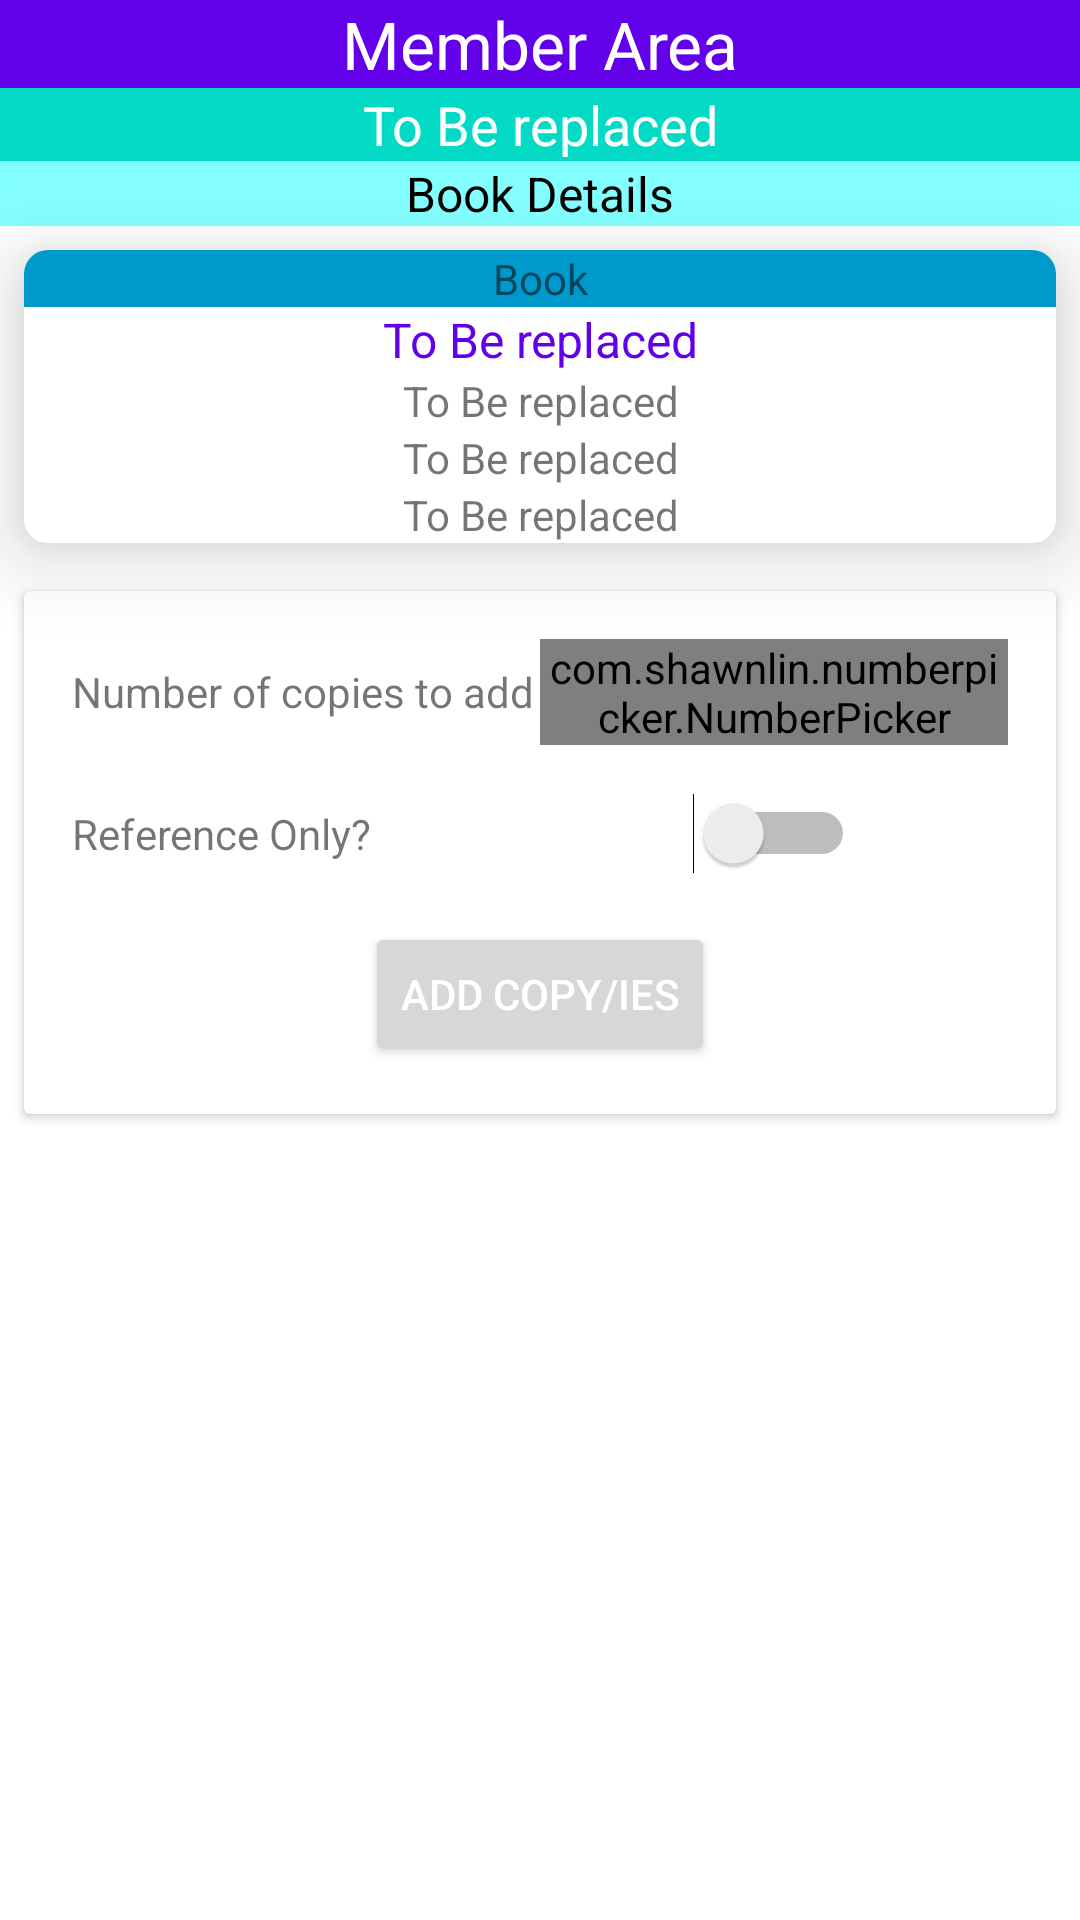

Layout XML and referenced resources for this Android screen:
<!-- AndroidManifest.xml: application theme AppTheme -->
<!-- res/layout/fragment_book_details_librarian.xml -->
<?xml version="1.0" encoding="utf-8"?>

<LinearLayout xmlns:android="http://schemas.android.com/apk/res/android"
    xmlns:app="http://schemas.android.com/apk/res-auto"
    xmlns:tools="http://schemas.android.com/tools"
    android:layout_width="match_parent"
    android:layout_height="match_parent"
    android:orientation="vertical">

    <TextView
        android:id="@+id/book_details_lib_title1"
        style="@style/my_headLine1"
        android:text="@string/member_area" />

    <TextView
        android:id="@+id/book_details_lib_title2"
        style="@style/my_headLine2"
        android:text="@string/to_be_replaced" />

    <TextView
        android:id="@+id/book_details_lib_title3"
        style="@style/my_headLine3"
        android:text="@string/book_details" />

    <androidx.cardview.widget.CardView
        android:layout_width="match_parent"
        android:layout_height="wrap_content"
        android:layout_margin="8dp"
        app:cardCornerRadius="8dp"
        app:cardElevation="16dp">

        <LinearLayout
            android:layout_width="match_parent"
            android:layout_height="match_parent"
            android:background="#fff"
            android:orientation="vertical">

            <TextView
                style="@style/item_header_with_background"
                android:layout_width="match_parent"
                android:layout_height="wrap_content"
                android:layout_gravity="center"
                android:text="@string/book" />

            <TextView
                android:id="@+id/tw__lib_book_detail_title"
                style="@style/book_item_el1"
                android:text="@string/to_be_replaced" />

            <TextView
                android:id="@+id/tw_book_lib_detail_author"
                style="@style/book_item_el2"
                android:text="@string/to_be_replaced" />

            <TextView
                android:id="@+id/tw_Lib_book_detail_isbn"
                style="@style/book_item_el3"
                android:text="@string/to_be_replaced" />

            <TextView
                android:id="@+id/tw_lib_book_detail_copies"
                style="@style/book_item_el3"
                android:text="@string/to_be_replaced" />

        </LinearLayout>


    </androidx.cardview.widget.CardView>

    <androidx.cardview.widget.CardView
        android:layout_width="match_parent"
        android:layout_height="wrap_content"
        android:elevation="8dp"
        android:layout_margin="8dp">

        <androidx.appcompat.widget.LinearLayoutCompat
            android:id="@+id/linear_layout_form"
            android:layout_width="match_parent"
            android:layout_height="wrap_content"
            android:layout_margin="8dp"
            android:elevation="8dp"
            android:orientation="vertical"
            android:padding="8sp">

            <androidx.appcompat.widget.LinearLayoutCompat
                android:layout_width="match_parent"
                android:layout_height="wrap_content"
                android:orientation="horizontal">

                <androidx.appcompat.widget.AppCompatTextView
                    android:layout_width="0dp"
                    android:layout_height="wrap_content"
                    android:layout_gravity="center_vertical"

                    android:layout_weight="2"
                    android:text="@string/number_of_copies_to_add" />

                <LinearLayout
                    android:layout_width="0dp"
                    android:layout_height="wrap_content"
                    android:layout_weight="2"
                    android:orientation="horizontal">

                    <com.shawnlin.numberpicker.NumberPicker

                        android:id="@+id/number_picker"
                        android:layout_width="0dp"
                        android:layout_height="wrap_content"
                        android:layout_weight="1"
                        app:np_dividerColor="@color/primaryColor"
                        app:np_formatter=""
                        app:np_height="64dp"
                        app:np_max="10"
                        app:np_min="1"
                        app:np_orientation="horizontal"
                        app:np_selectedTextColor="@color/primaryColor"
                        app:np_selectedTextSize="20sp"
                        app:np_textColor="@color/primaryColor"
                        app:np_textSize="20sp"

                        app:np_value="1" />

                </LinearLayout>


            </androidx.appcompat.widget.LinearLayoutCompat>

            <androidx.appcompat.widget.LinearLayoutCompat
                android:layout_width="match_parent"
                android:layout_height="wrap_content"
                android:orientation="horizontal"
                android:paddingVertical="16sp">

                <androidx.appcompat.widget.AppCompatTextView
                    android:layout_width="0dp"
                    android:layout_height="wrap_content"
                    android:layout_gravity="center_vertical"
                    android:layout_weight="2"
                    android:text="@string/reference_only" />

                <LinearLayout
                    android:layout_width="0dp"
                    android:layout_height="wrap_content"
                    android:layout_weight="2"
                    android:orientation="horizontal">

                    <androidx.appcompat.widget.LinearLayoutCompat
                        android:layout_width="match_parent"
                        android:layout_height="wrap_content"
                        android:orientation="vertical">

                        <Switch
                            android:id="@+id/switch_is_reference"
                            android:layout_width="wrap_content"
                            android:layout_height="wrap_content"
                            android:layout_gravity="center_horizontal"


                            />
                    </androidx.appcompat.widget.LinearLayoutCompat>


                </LinearLayout>


            </androidx.appcompat.widget.LinearLayoutCompat>

            <Button
                android:id="@+id/btn_add_copies"
                android:layout_width="wrap_content"
                android:layout_height="wrap_content"
                android:layout_gravity="center_horizontal"
                android:text="@string/add_copy_ies" />

        </androidx.appcompat.widget.LinearLayoutCompat>
    </androidx.cardview.widget.CardView>


    <androidx.recyclerview.widget.RecyclerView
        android:id="@+id/copies_item_rec_view_librarian"

        android:layout_width="match_parent"
        android:layout_height="fill_parent"
        android:padding="4dp"
        android:paddingBottom="180dp"
        android:scrollbars="vertical"
        tools:listitem="@layout/copy_item_librarian" />


</LinearLayout>
<!-- res/layout/copy_item_librarian.xml (included above) -->
<?xml version="1.0" encoding="utf-8"?>



<LinearLayout xmlns:android="http://schemas.android.com/apk/res/android"
    xmlns:app="http://schemas.android.com/apk/res-auto"
    android:layout_width="match_parent"
    android:layout_height="wrap_content"
    android:orientation="vertical"

    >

    <androidx.cardview.widget.CardView
        android:layout_width="match_parent"
        android:layout_height="wrap_content"
        android:layout_margin="8dp"
        app:cardCornerRadius="8dp"
        app:cardElevation="8dp">


        <LinearLayout
            android:layout_width="match_parent"
            android:layout_height="wrap_content"
            android:layout_gravity="center_vertical"
            android:orientation="horizontal"
            android:padding="4dp"

            >

            <TextView
                android:id="@+id/text_view_copy_id_librarian"
                android:layout_width="0dp"
                android:layout_height="match_parent"
                android:layout_weight="1"
                android:gravity="center"
                android:text="@string/to_be_replaced" />

            <TextView
                android:id="@+id/text_view_copy_status_librarian"
                android:layout_width="0dp"
                android:layout_height="match_parent"
                android:layout_weight="1"
                android:gravity="center"
                android:text="@string/to_be_replaced" />


        </LinearLayout>

    </androidx.cardview.widget.CardView>


</LinearLayout>
<!-- resources referenced by this layout -->
<resources>
  <color name="primaryColor">#6a1b9a</color>
  <string name="add_copy_ies">Add Copy/ies</string>
  <string name="book">Book</string>
  <string name="book_details">Book Details</string>
  <string name="member_area">Member Area</string>
  <string name="number_of_copies_to_add">Number of copies to add</string>
  <string name="reference_only">Reference Only?</string>
  <string name="to_be_replaced">To Be replaced</string>
  <style name="book_item_el1" parent="book_item_el3">
          <item name="android:textColor">@color/colorLila</item>
          <item name="android:textSize">16dp</item>
      </style>
  <style name="book_item_el2" parent="book_item_el3">
          <item name="android:textSize">14dp</item>
      </style>
  <style name="book_item_el3">
          <item name="android:layout_width">match_parent</item>
          <item name="android:layout_height">wrap_content</item>
          <item name="android:gravity">center</item>
      </style>
  <style name="item_header_with_background">
          <item name="android:background">@android:color/holo_blue_dark</item>
          <item name="android:layout_width">match_parent</item>
          <item name="android:gravity">center</item>
          <item name="android:layout_height">wrap_content</item>
      </style>
  <style name="my_headLine1" parent="my_headLine2">
          <item name="android:gravity">center</item>
          <item name="android:background">@color/colorLila</item>
          <item name="android:textSize">22dp</item>
      </style>
  <style name="my_headLine2" parent="my_headLine3">
          <item name="android:background">@color/colorAccent</item>
          <item name="android:textColor">@android:color/white</item>
          <item name="android:textSize">18dp</item>
  
  
      </style>
  <style name="my_headLine3">
          <item name="android:layout_width">match_parent</item>
          <item name="android:layout_height">wrap_content</item>
          <item name="android:gravity">center</item>
          <item name="android:background">#84FFFF</item>
          <item name="android:textColor">@android:color/black</item>
          <item name="android:textSize">16dp</item>
  
      </style>
  <style name="AppTheme" parent="Theme.MaterialComponents.Light">
  
          <item name="colorPrimary">@color/colorPrimary</item>
          <item name="colorPrimaryDark">@color/colorAccent</item>
  
          <item name="android:textColorPrimary">@android:color/white</item>
      </style>
  <color name="colorLila">#6200EA</color>
  <color name="colorAccent">#03DAC5</color>
  <color name="colorPrimary">#6200EE</color>
</resources>
